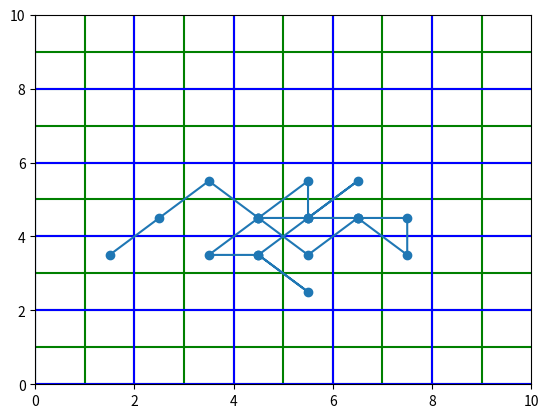

Write the Python code that produced this figure. (Note: this script raises an exception after producing the figure.)
import matplotlib.pyplot as plt
import numpy as np
from scipy.spatial import distance_matrix

def print_traj(traj, color=None):
    """
    Method that will plot the trajectory
    """
    ep_trajectory = np.asarray(traj)
    plt.xlim(0, 10)
    plt.ylim(0, 10)
    plt.plot(ep_trajectory[:, 0], ep_trajectory[:, 1], color=color)


if __name__ == '__main__':

    all_trajs = []
    for i in range(1):
        traj = [(4.5,4.5)]
        for i in range(20):
            p = traj[-1]
            offset = (np.random.randint(-1, 2), np.random.randint(-1, 2))
            p_t1 = (np.clip(p[0] + offset[0], 0, 10), np.clip(p[1] + offset[1], 0, 10))
            traj.append(p_t1)
        all_trajs.append(traj)

    fig = plt.figure()

    grids_x = [[(i, 0), (i, 10)] for i in range(10)]
    grids_y = [[(0, i), (10, i)] for i in range(10)]

    for g in grids_x + grids_y:
        print_traj(g, color='g')

    grids_x = [[(i, 0), (i, 10)] for i in range(0, 10, 2)]
    grids_y = [[(0, i), (10, i)] for i in range(0, 10, 2)]

    for g in grids_x + grids_y:
        print_traj(g, color='b')

    for t in all_trajs:
        print_traj(t)
    t = np.asarray(t)
    plt.scatter(t[:, 0], t[:, 1])
    # plt.show()

    agg_trajs = []

    width = height = 10
    agg_width = agg_height = 2

    cells = []
    for i in range(0, width, agg_width):
        for j in range(0, height, agg_height):
            cells.append((agg_width / 2 + i, agg_height / 2 + j))

    plt.figure()
    plt.grid()
    for traj in all_trajs:

        for i in range(0, len(traj) - 1):
            p_t = traj[i]
            p_t1 = traj[i + 1]

            p_t = np.reshape(p_t, (1,2))
            p_t1 = np.reshape(p_t1, (1, 2))

            cell_t = cells[np.argmin(distance_matrix(p_t, cells))]
            cell_t1 = cells[np.argmin(distance_matrix(p_t1, cells))]

            if cell_t != cell_t1:
                if len(agg_traj) == 0:
                    agg_traj.append(cell_t)
                agg_traj.append(cell_t1)

        print_traj(agg_traj)
    cells = np.asarray(cells)
    plt.scatter(cells[:, 0], cells[:, 1])
    plt.show()